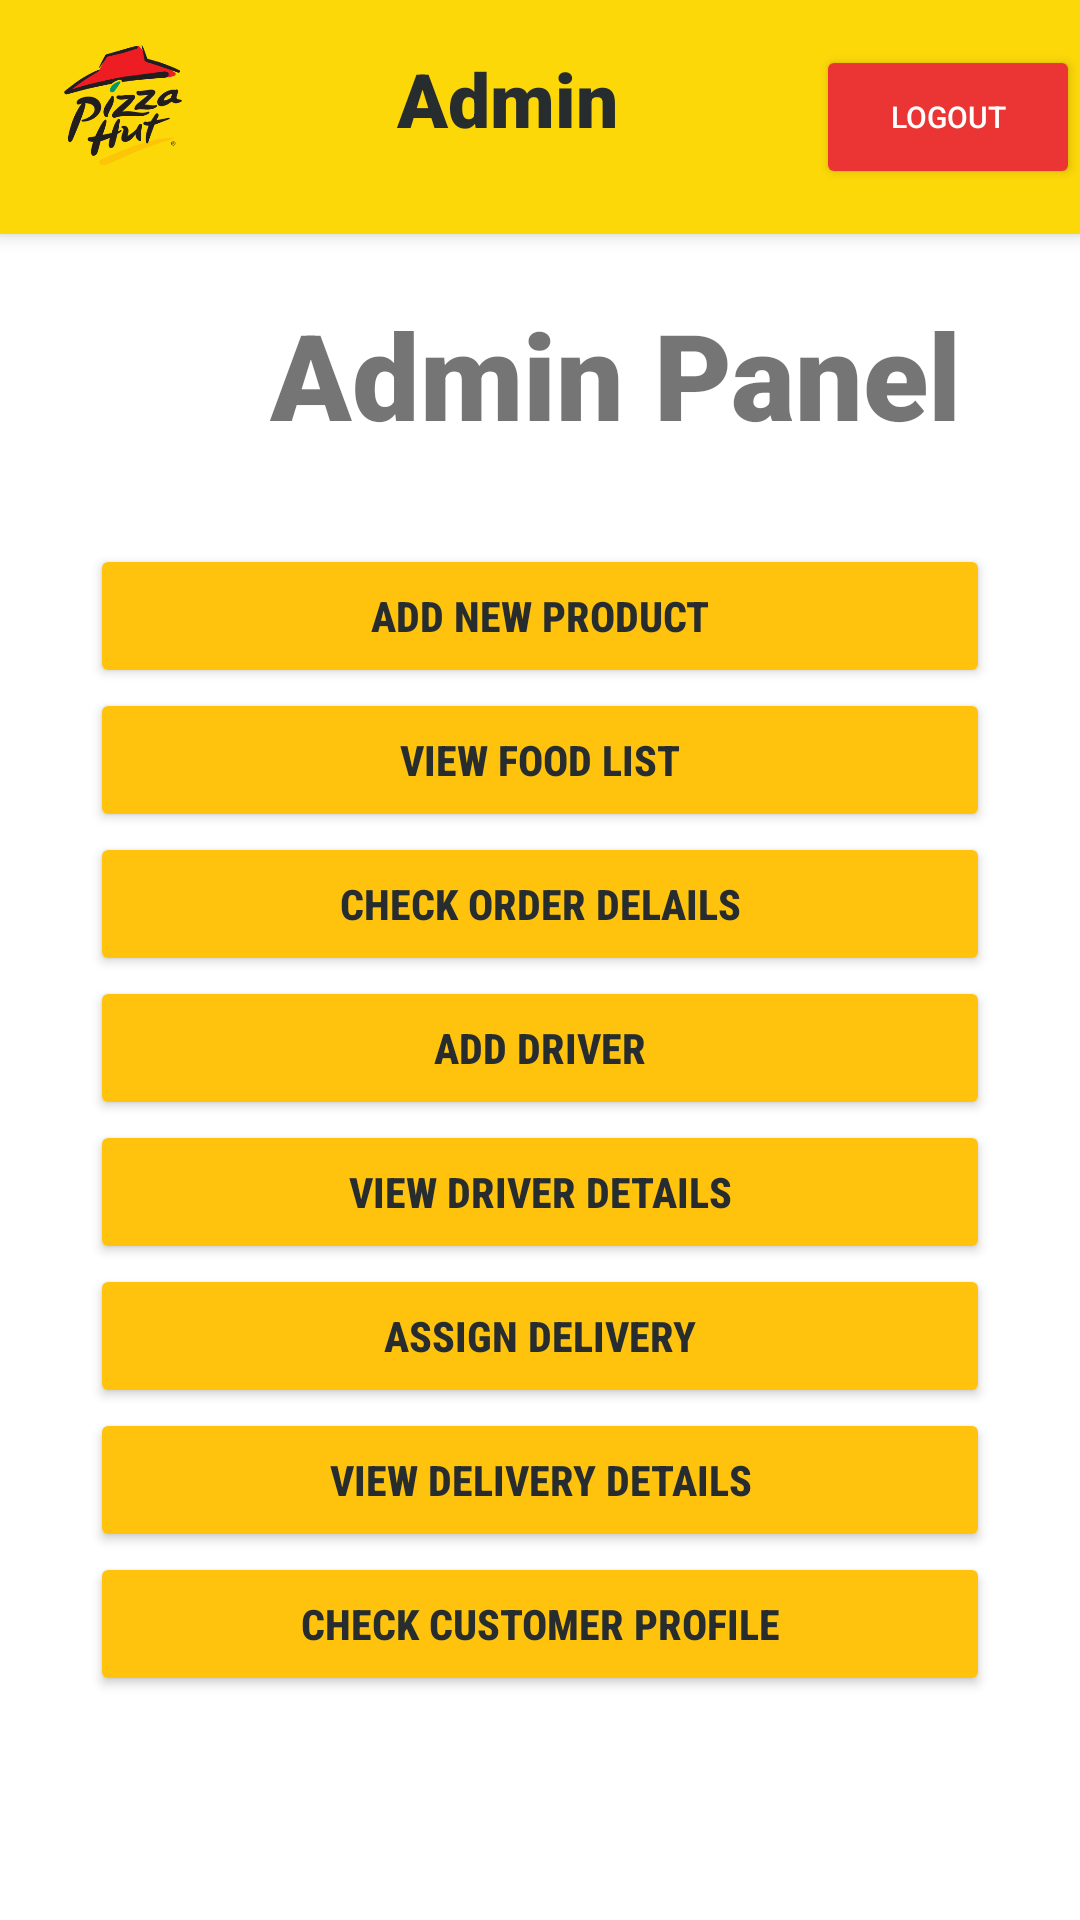

Android layout source for this screen:
<!-- AndroidManifest.xml: activity theme Theme.AppCompat.DayNight.NoActionBar -->
<!-- res/layout/activity_main.xml -->
<?xml version="1.0" encoding="utf-8"?>
<LinearLayout xmlns:android="http://schemas.android.com/apk/res/android"
    xmlns:app="http://schemas.android.com/apk/res-auto"
    xmlns:tools="http://schemas.android.com/tools"
    android:layout_width="match_parent"
    android:layout_height="match_parent"
    tools:context=".MainActivity"
    android:orientation="vertical"
    android:background="@color/white">

    <include
        android:id="@+id/toolbar1"
        layout="@layout/toolbar_admin"
        />


    <LinearLayout
        android:layout_width="match_parent"
        android:layout_height="wrap_content"
        android:orientation="vertical">

        <TextView
            android:layout_width="match_parent"
            android:layout_height="wrap_content"
            android:layout_marginLeft="90dp"
            android:layout_marginTop="20dp"
            android:fontFamily="sans-serif-black"
            android:text="Admin Panel"
            android:textSize="40dp" />

        <LinearLayout
            android:layout_width="match_parent"
            android:layout_height="wrap_content"
            android:layout_margin="30dp"
            android:orientation="vertical">

            <Button
                android:id="@+id/b1"
                android:layout_width="match_parent"
                android:layout_height="wrap_content"
                android:backgroundTint="@color/dark_yellow"
                android:textColor="#272D2F"
                android:textStyle="bold"
                android:fontFamily="sans-serif-condensed-medium"
                android:text="@string/add_product" />

            <Button
                android:id="@+id/b3"
                android:layout_width="match_parent"
                android:layout_height="wrap_content"
                android:backgroundTint="@color/dark_yellow"
                android:textColor="#272D2F"
                android:textStyle="bold"
                android:fontFamily="sans-serif-condensed-medium"
                android:text="@string/view_food_cart" />

            <Button
                android:id="@+id/check_order_details"
                android:layout_width="match_parent"
                android:layout_height="wrap_content"
                android:backgroundTint="@color/dark_yellow"
                android:textColor="#272D2F"
                android:textStyle="bold"
                android:fontFamily="sans-serif-condensed-medium"
                android:text="Check Order Delails"/>

            <Button
                android:id="@+id/add_driver"
                android:layout_width="match_parent"
                android:layout_height="wrap_content"
                android:backgroundTint="@color/dark_yellow"
                android:textColor="#272D2F"
                android:textStyle="bold"
                android:fontFamily="sans-serif-condensed-medium"
                android:text="Add Driver" />

            <Button
                android:id="@+id/btnnewdriverslist"
                android:layout_width="match_parent"
                android:layout_height="wrap_content"
                android:backgroundTint="@color/dark_yellow"
                android:textColor="#272D2F"
                android:textStyle="bold"
                android:fontFamily="sans-serif-condensed-medium"
                android:text="View Driver Details"/>

            <Button
                android:id="@+id/assign_to_delivery_btn"
                android:layout_width="match_parent"
                android:layout_height="wrap_content"
                android:backgroundTint="@color/dark_yellow"
                android:textColor="#272D2F"
                android:textStyle="bold"
                android:fontFamily="sans-serif-condensed-medium"
                android:text="Assign Delivery" />

            <Button
                android:id="@+id/view_delivery_btn"
                android:layout_width="match_parent"
                android:layout_height="wrap_content"
                android:backgroundTint="@color/dark_yellow"
                android:textColor="#272D2F"
                android:textStyle="bold"
                android:fontFamily="sans-serif-condensed-medium"
                android:text="View Delivery Details" />



            <Button
                android:layout_width="match_parent"
                android:layout_height="wrap_content"
                android:backgroundTint="@color/dark_yellow"
                android:textColor="#272D2F"
                android:textStyle="bold"
                android:fontFamily="sans-serif-condensed-medium"
                android:text="Check Customer Profile" />



        </LinearLayout>


    </LinearLayout>


</LinearLayout>
<!-- res/layout/toolbar_admin.xml (included above) -->
<?xml version="1.0" encoding="utf-8"?>
<androidx.appcompat.widget.Toolbar xmlns:android="http://schemas.android.com/apk/res/android"
    android:layout_width="match_parent"
    android:layout_height="wrap_content"
    android:background="@color/yellow"
    android:elevation="4dp"
    android:padding="15dp"
    android:theme="@style/ThemeOverlay.AppCompat.Dark.ActionBar">


    <LinearLayout
        android:layout_width="match_parent"
        android:layout_height="wrap_content"
        android:orientation="horizontal">

        <ImageView
            android:layout_width="50dp"
            android:layout_height="40dp"
            android:src="@drawable/pizza_lording"/>

        <TextView

            android:layout_width="wrap_content"
            android:layout_height="wrap_content"
            android:layout_weight="1"
            android:fontFamily="sans-serif-black"
            android:text="Admin"
            android:textColor="#272D2F"
            android:textSize="25dp"
            android:textAlignment="center"
            android:textStyle="bold" />

        <Button
            android:id="@+id/admin_logout_btn"
            android:layout_width="wrap_content"
            android:layout_height="wrap_content"
            android:text="Logout"
            android:textSize="10dp"
            android:backgroundTint="@color/red"


            />

    </LinearLayout>



</androidx.appcompat.widget.Toolbar>
<!-- resources referenced by this layout -->
<resources>
  <color name="dark_yellow">#ffc20d</color>
  <color name="red">#eb3434</color>
  <color name="white">#FFFFFFFF</color>
  <color name="yellow">#fcd808</color>
  <!-- drawable pizza_lording: png bitmap (drawable-v24, 14895 bytes) -->
  <string name="add_product">ADD NEW PRODUCT</string>
  <string name="view_food_cart">View Food List</string>
</resources>
